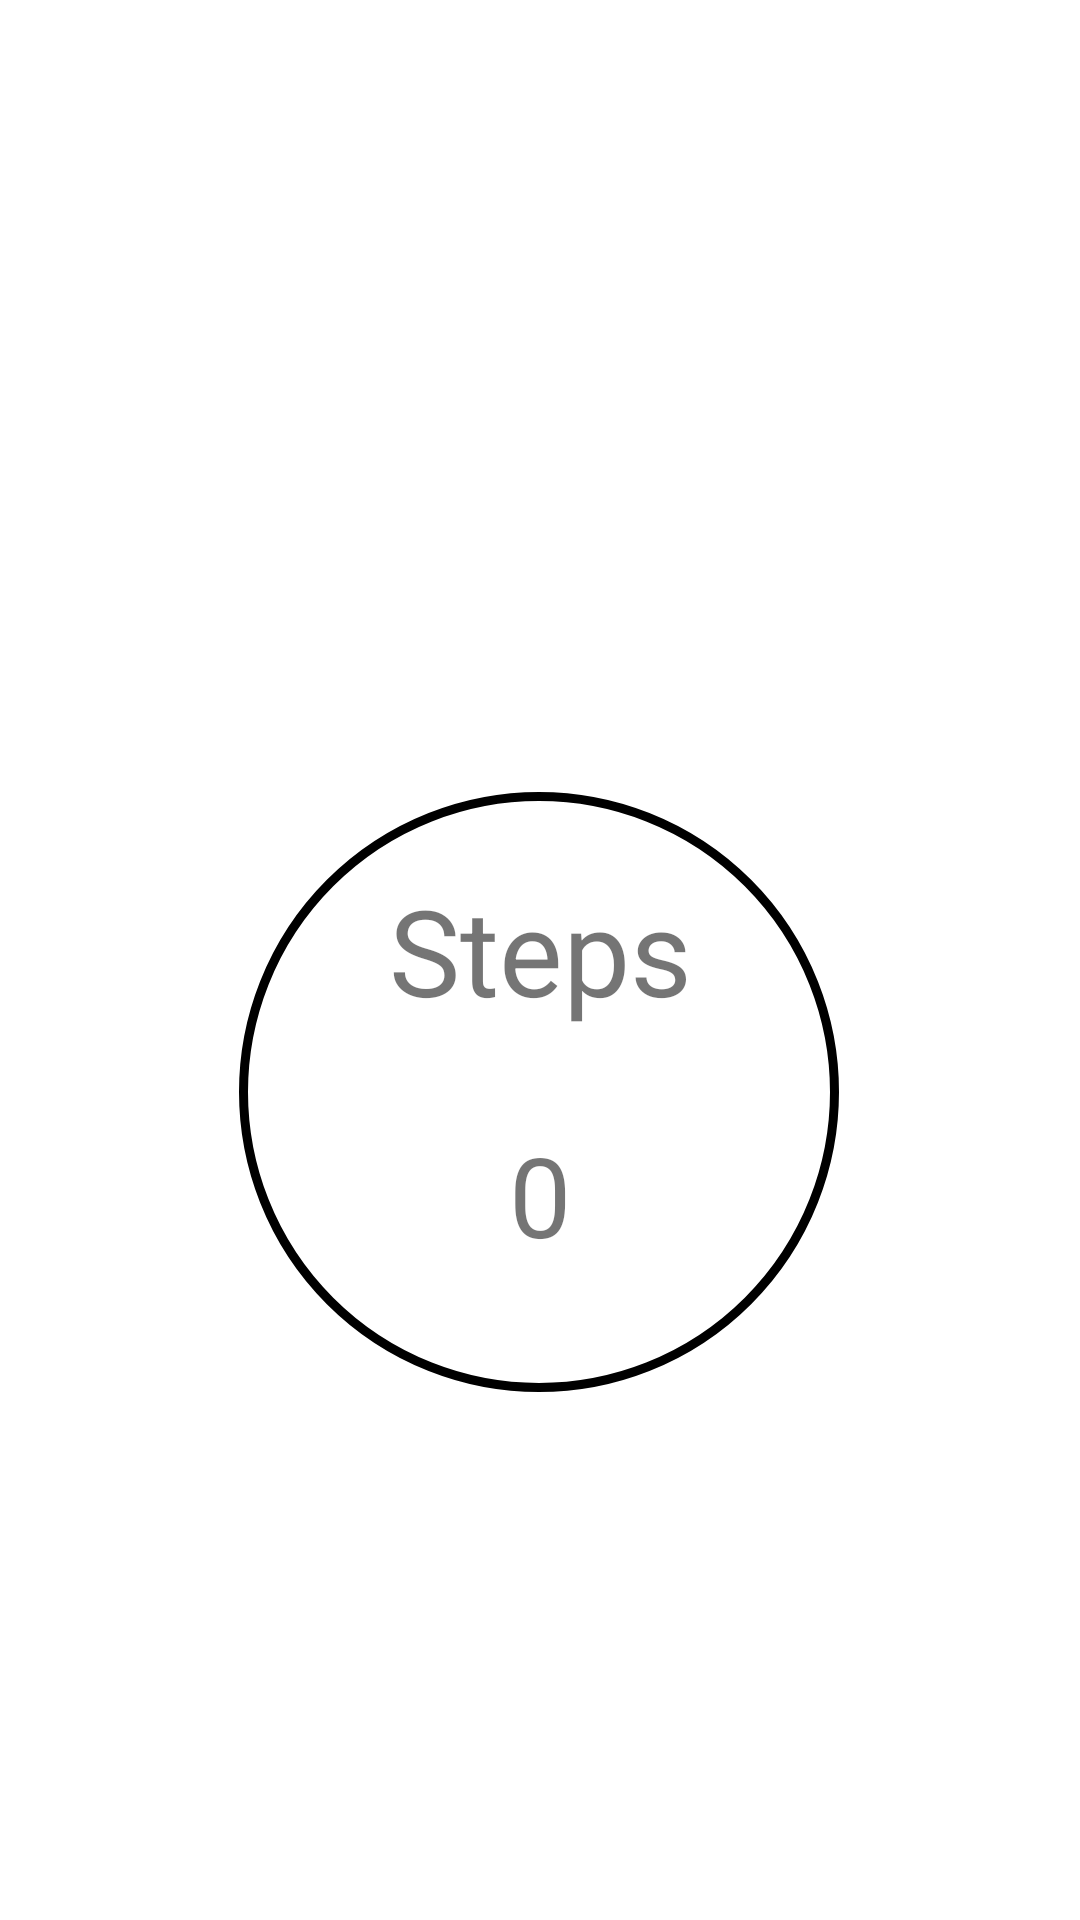

Write the Android layout XML for this screen, with the resource values it uses.
<!-- AndroidManifest.xml: application theme Theme.G_Fit -->
<!-- res/layout/activity_counter.xml -->
<?xml version="1.0" encoding="utf-8"?>
<androidx.constraintlayout.widget.ConstraintLayout
    xmlns:android="http://schemas.android.com/apk/res/android"
    xmlns:app="http://schemas.android.com/apk/res-auto"
    xmlns:tools="http://schemas.android.com/tools"
    android:layout_width="match_parent"
    android:layout_height="match_parent"
    tools:context=".Counter">

    <TextView
        android:id="@+id/steps"
        android:layout_width="wrap_content"
        android:layout_height="wrap_content"
        android:layout_marginStart="8dp"
        android:layout_marginTop="290dp"
        android:layout_marginEnd="8dp"
        android:text="Steps"
        android:textSize="40sp"
        app:layout_constraintEnd_toEndOf="parent"
        app:layout_constraintStart_toStartOf="parent"
        app:layout_constraintTop_toTopOf="parent" />

    <TextView
        android:id="@+id/tv_stepsTaken"
        android:layout_width="wrap_content"
        android:layout_height="wrap_content"
        android:layout_marginStart="8dp"
        android:layout_marginTop="30dp"
        android:layout_marginEnd="8dp"
        android:text="0"
        android:textSize="37sp"
        app:layout_constraintEnd_toEndOf="parent"
        app:layout_constraintStart_toStartOf="parent"
        app:layout_constraintTop_toBottomOf="@+id/steps" />

    <ImageView
        android:id="@+id/circle"
        android:layout_width="200dp"
        android:layout_height="200dp"
        android:layout_marginTop="264dp"
        android:background="@drawable/circle"
        app:layout_constraintEnd_toEndOf="parent"
        app:layout_constraintHorizontal_bias="0.497"
        app:layout_constraintStart_toStartOf="parent"
        app:layout_constraintTop_toTopOf="parent" />

</androidx.constraintlayout.widget.ConstraintLayout>
<!-- resources referenced by this layout -->
<resources>
  <!-- drawable circle (drawable) -->
  <?xml version="1.0" encoding="utf-8"?>
  <selector xmlns:android="http://schemas.android.com/apk/res/android">
      <item>
          <shape android:shape="oval">
              <stroke  android:width="3dp"/>
              <size android:width="120dp" android:height="120dp"/>
          </shape>
      </item>
  
  </selector>
  <style name="Theme.G_Fit" parent="Theme.MaterialComponents.DayNight.DarkActionBar">
          
          <item name="colorPrimary">@color/purple_500</item>
          <item name="colorPrimaryVariant">@color/purple_700</item>
          <item name="colorOnPrimary">@color/white</item>
          
          <item name="colorSecondary">@color/teal_200</item>
          <item name="colorSecondaryVariant">@color/teal_700</item>
          <item name="colorOnSecondary">@color/black</item>
          
          <item name="android:statusBarColor" tools:targetApi="l">?attr/colorPrimaryVariant</item>
          
      </style>
  <!-- not gathered from this repository: default colours our renderer supplied (Android Studio template values) -->
  <color name="purple_500">#FF6200EE</color>
  <color name="purple_700">#FF3700B3</color>
  <color name="teal_200">#FF03DAC5</color>
  <color name="teal_700">#FF018786</color>
  <color name="black">#FF000000</color>
  <color name="white">#FFFFFFFF</color>
</resources>
